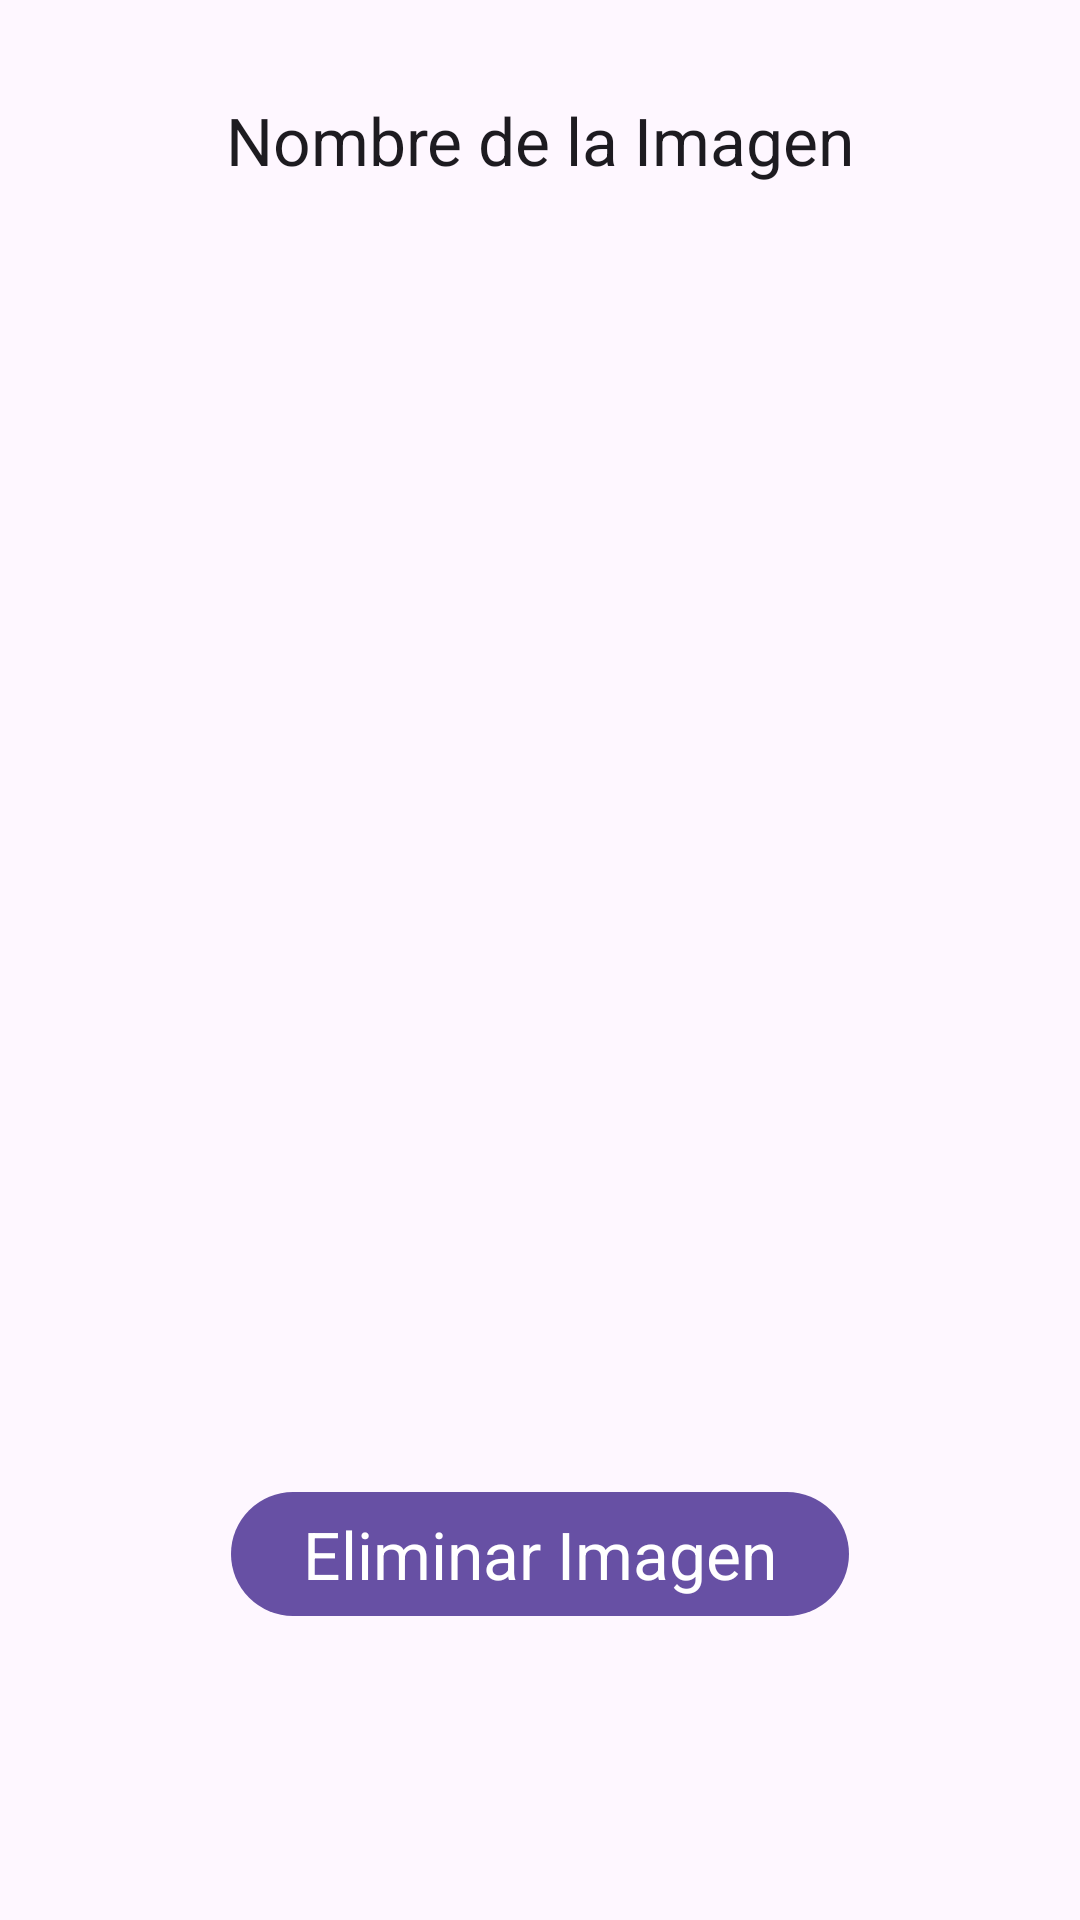

This screen was rendered from an Android layout file. Write that file and the resources it references.
<!-- AndroidManifest.xml: application theme Theme.ProyectoFinal -->
<!-- res/layout/fragment_image_detail.xml -->
<?xml version="1.0" encoding="utf-8"?>
<androidx.constraintlayout.widget.ConstraintLayout xmlns:android="http://schemas.android.com/apk/res/android"
    xmlns:app="http://schemas.android.com/apk/res-auto"
    android:layout_width="match_parent"
    android:layout_height="match_parent"
    android:orientation="vertical"
    android:padding="16dp">

    
    <TextView
        android:id="@+id/imageName"
        android:layout_width="wrap_content"
        android:layout_height="wrap_content"
        android:layout_marginTop="16dp"
        android:text="Nombre de la Imagen"
        android:textAppearance="@style/TextAppearance.AppCompat.Large"
        app:layout_constraintEnd_toEndOf="parent"
        app:layout_constraintStart_toStartOf="parent"
        app:layout_constraintTop_toTopOf="parent"

        />

    
    <ImageView
        android:id="@+id/ivImagen"
        android:layout_width="match_parent"
        android:layout_height="400dp"
        android:scaleType="centerCrop"
        android:layout_marginTop="16dp"
        android:src="@drawable/ic_launcher_background"
        app:layout_constraintTop_toBottomOf="@id/imageName"
        app:layout_constraintEnd_toEndOf="parent"
        app:layout_constraintStart_toStartOf="parent"
        />

    
    <Button
        android:id="@+id/btnDelete"
        android:layout_width="wrap_content"
        android:layout_height="wrap_content"
        android:text="Eliminar Imagen"
        android:layout_marginTop="16dp"
        android:textAppearance="@style/TextAppearance.AppCompat.Large"
        app:layout_constraintTop_toBottomOf="@id/ivImagen"
        app:layout_constraintEnd_toEndOf="parent"
        app:layout_constraintStart_toStartOf="parent"
        />

</androidx.constraintlayout.widget.ConstraintLayout>
<!-- resources referenced by this layout -->
<resources>
  <style name="Theme.ProyectoFinal" parent="Base.Theme.ProyectoFinal" />
  <style name="Base.Theme.ProyectoFinal" parent="Theme.Material3.DayNight.NoActionBar">
          
          
      </style>
</resources>
